The GitHub repository dedihkurnia/skripsi contains a labelled image folder "skripsi" with 12 categories: gymnocalycium mihanovichii var. filadelfiense, p.leninghausii cv. albispina, Coryphantha laui, Coryphantha laui 22, Echinopsis peruviana, Gymnocalycium baldianum, Gymnocalycium mihanovichii, Mammillaria spinosissima f r, Opuntia microdasys, Parodia leninghausii, Parodia leungsi, Parodia leninghausii albispina. Examples follow, each with its label.

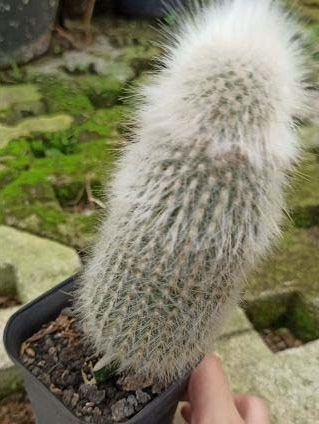
Label: Parodia leninghausii albispina

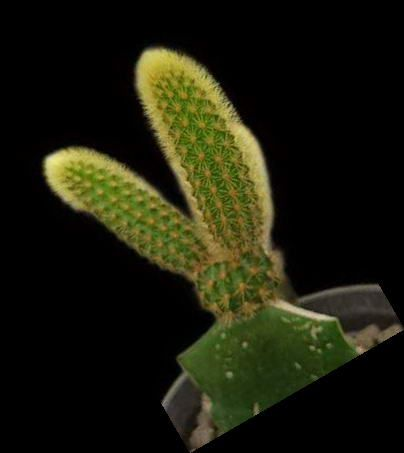
Label: Parodia leninghausii

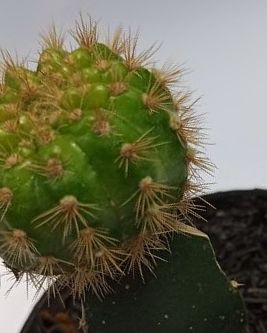
Label: gymnocalycium mihanovichii var. filadelfiense

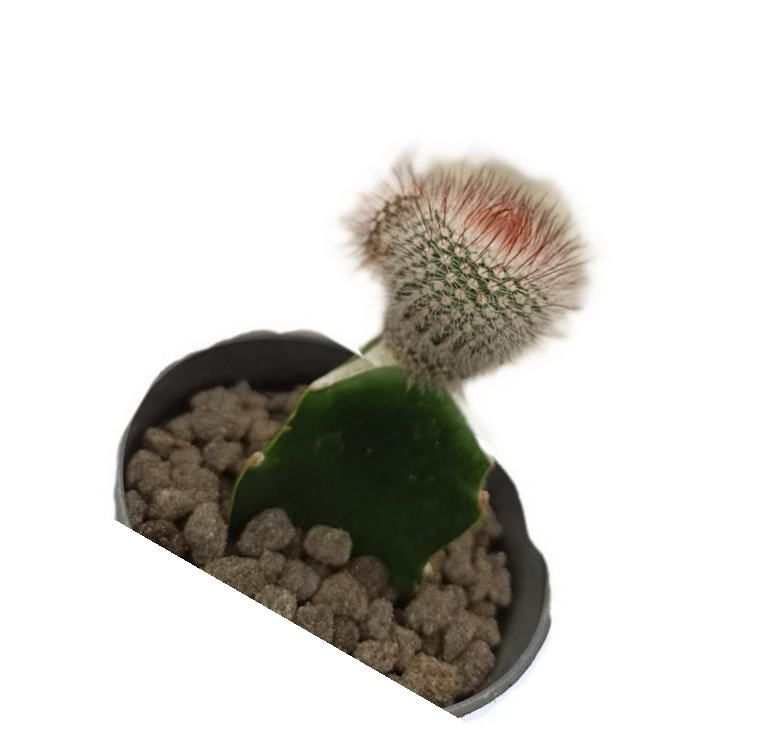
Label: Mammillaria spinosissima f r

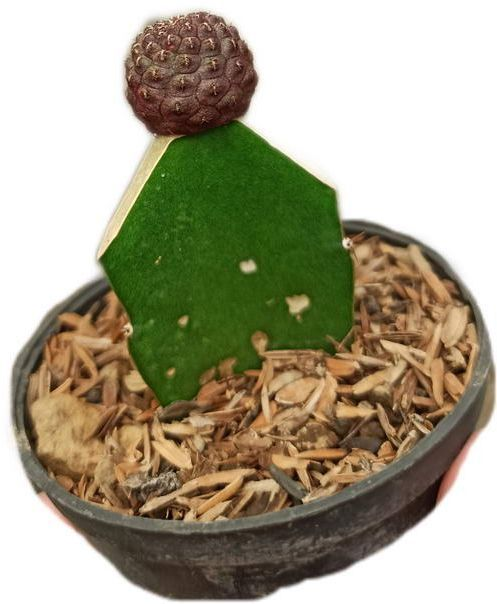
Label: Coryphantha laui 22

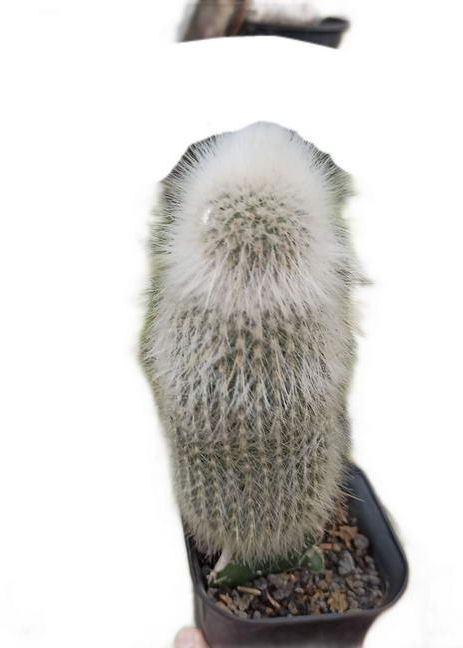
Label: Parodia leungsi
